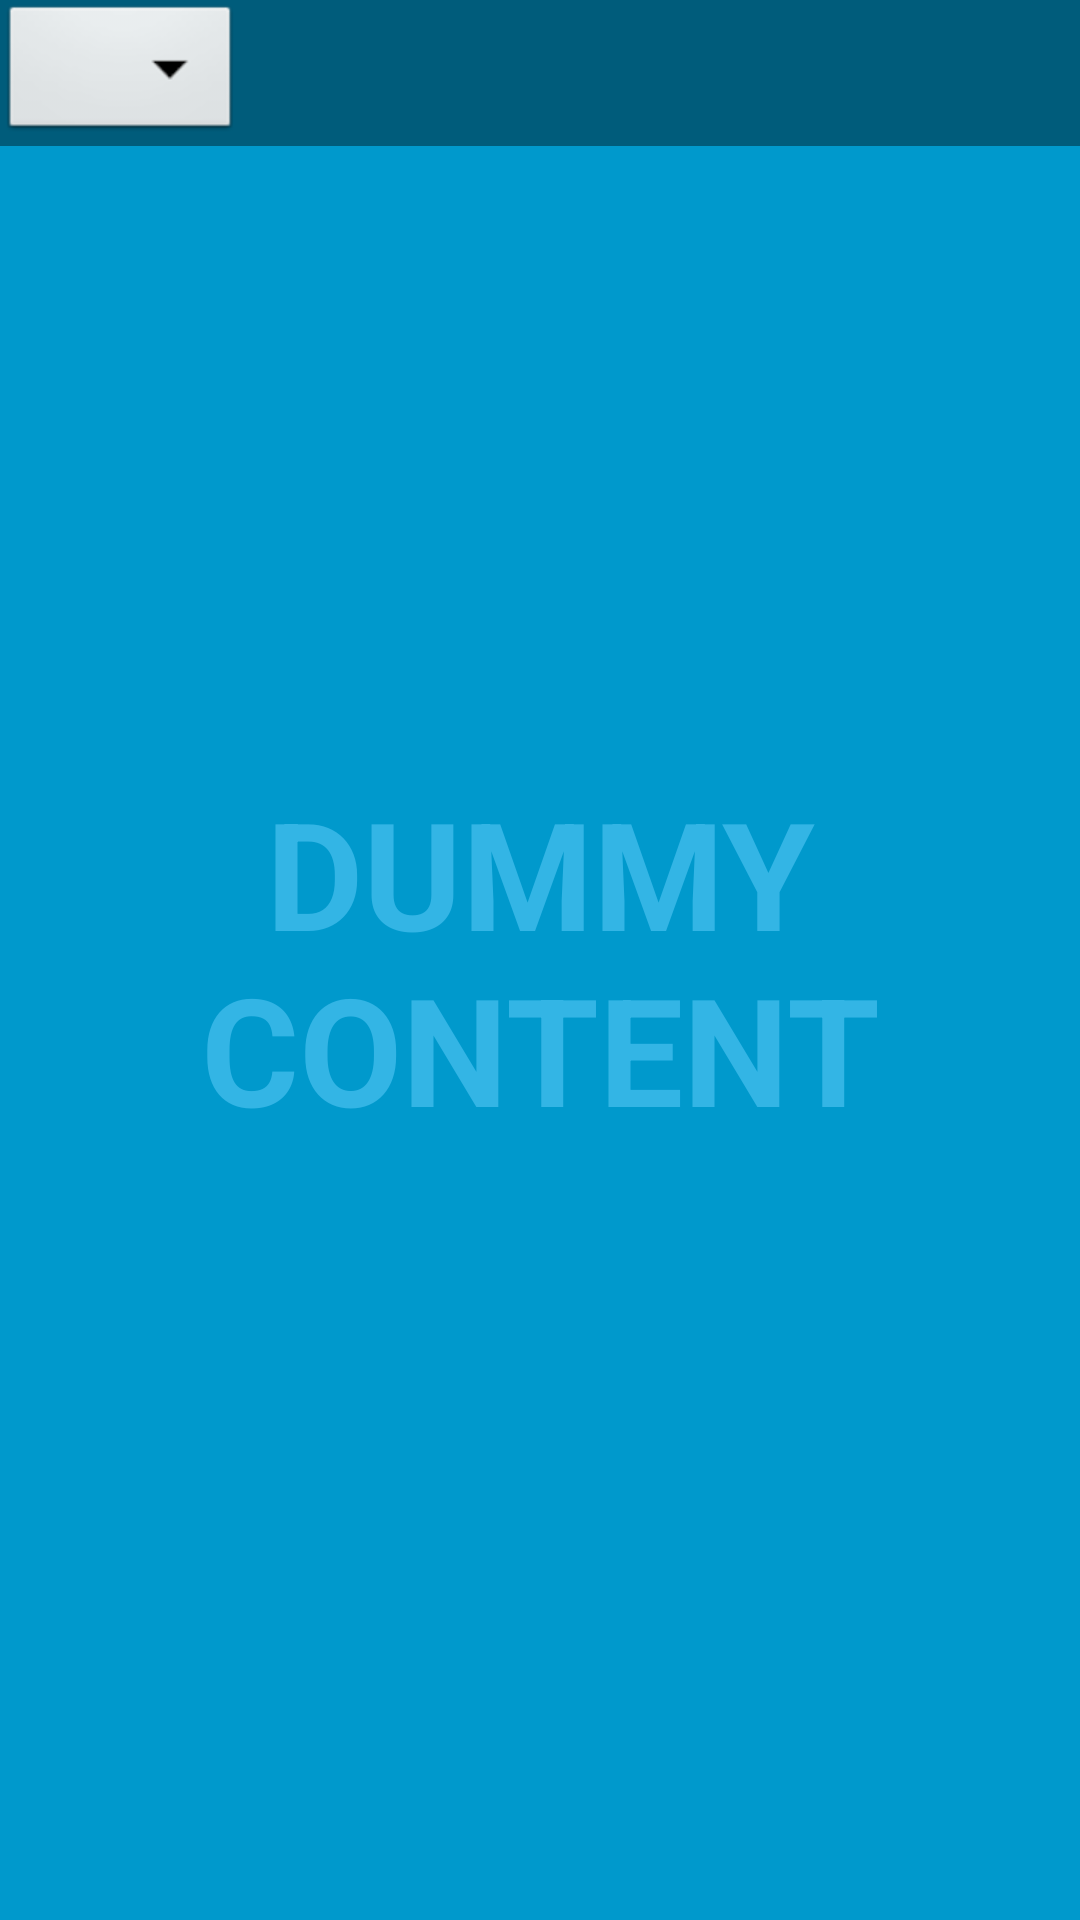

Android layout source for this screen:
<!-- AndroidManifest.xml: application theme android:Theme.NoTitleBar.Fullscreen -->
<!-- res/layout/activity_setting_game_rule.xml -->
<FrameLayout xmlns:android="http://schemas.android.com/apk/res/android"
    xmlns:tools="http://schemas.android.com/tools"
    android:layout_width="match_parent"
    android:layout_height="match_parent"
    android:background="#0099cc"
    tools:context="com.example.beng.cobaquiz.Activity.SettingGameRule">

    
    <TextView
        android:id="@+id/fullscreen_content"
        android:layout_width="match_parent"
        android:layout_height="match_parent"
        android:gravity="center"
        android:keepScreenOn="true"
        android:text="@string/dummy_content"
        android:textColor="#33b5e5"
        android:textSize="50sp"
        android:textStyle="bold" />

    
    <FrameLayout
        android:layout_width="match_parent"
        android:layout_height="match_parent"
        android:fitsSystemWindows="true">

        <LinearLayout
            android:layout_width="match_parent"
            android:layout_height="wrap_content"
            android:orientation="vertical">



        <LinearLayout
            android:id="@+id/fullscreen_content_controls"
            style="?metaButtonBarStyle"
            android:layout_width="match_parent"
            android:layout_height="wrap_content"
            android:background="@color/black_overlay"
            android:orientation="horizontal"
            tools:ignore="UselessParent">

          <Spinner
              android:id="@+id/spinner_option_player"
              android:layout_width="wrap_content"
              android:layout_height="wrap_content">

          </Spinner>



        </LinearLayout>

        <ListView
            android:layout_width="match_parent"
            android:layout_height="wrap_content"
            android:id="@+id/list_view_player">

        </ListView>
        </LinearLayout>
    </FrameLayout>


</FrameLayout>
<!-- resources referenced by this layout -->
<resources>
  <color name="black_overlay">#66000000</color>
  <string name="dummy_content">DUMMY\nCONTENT</string>
</resources>
